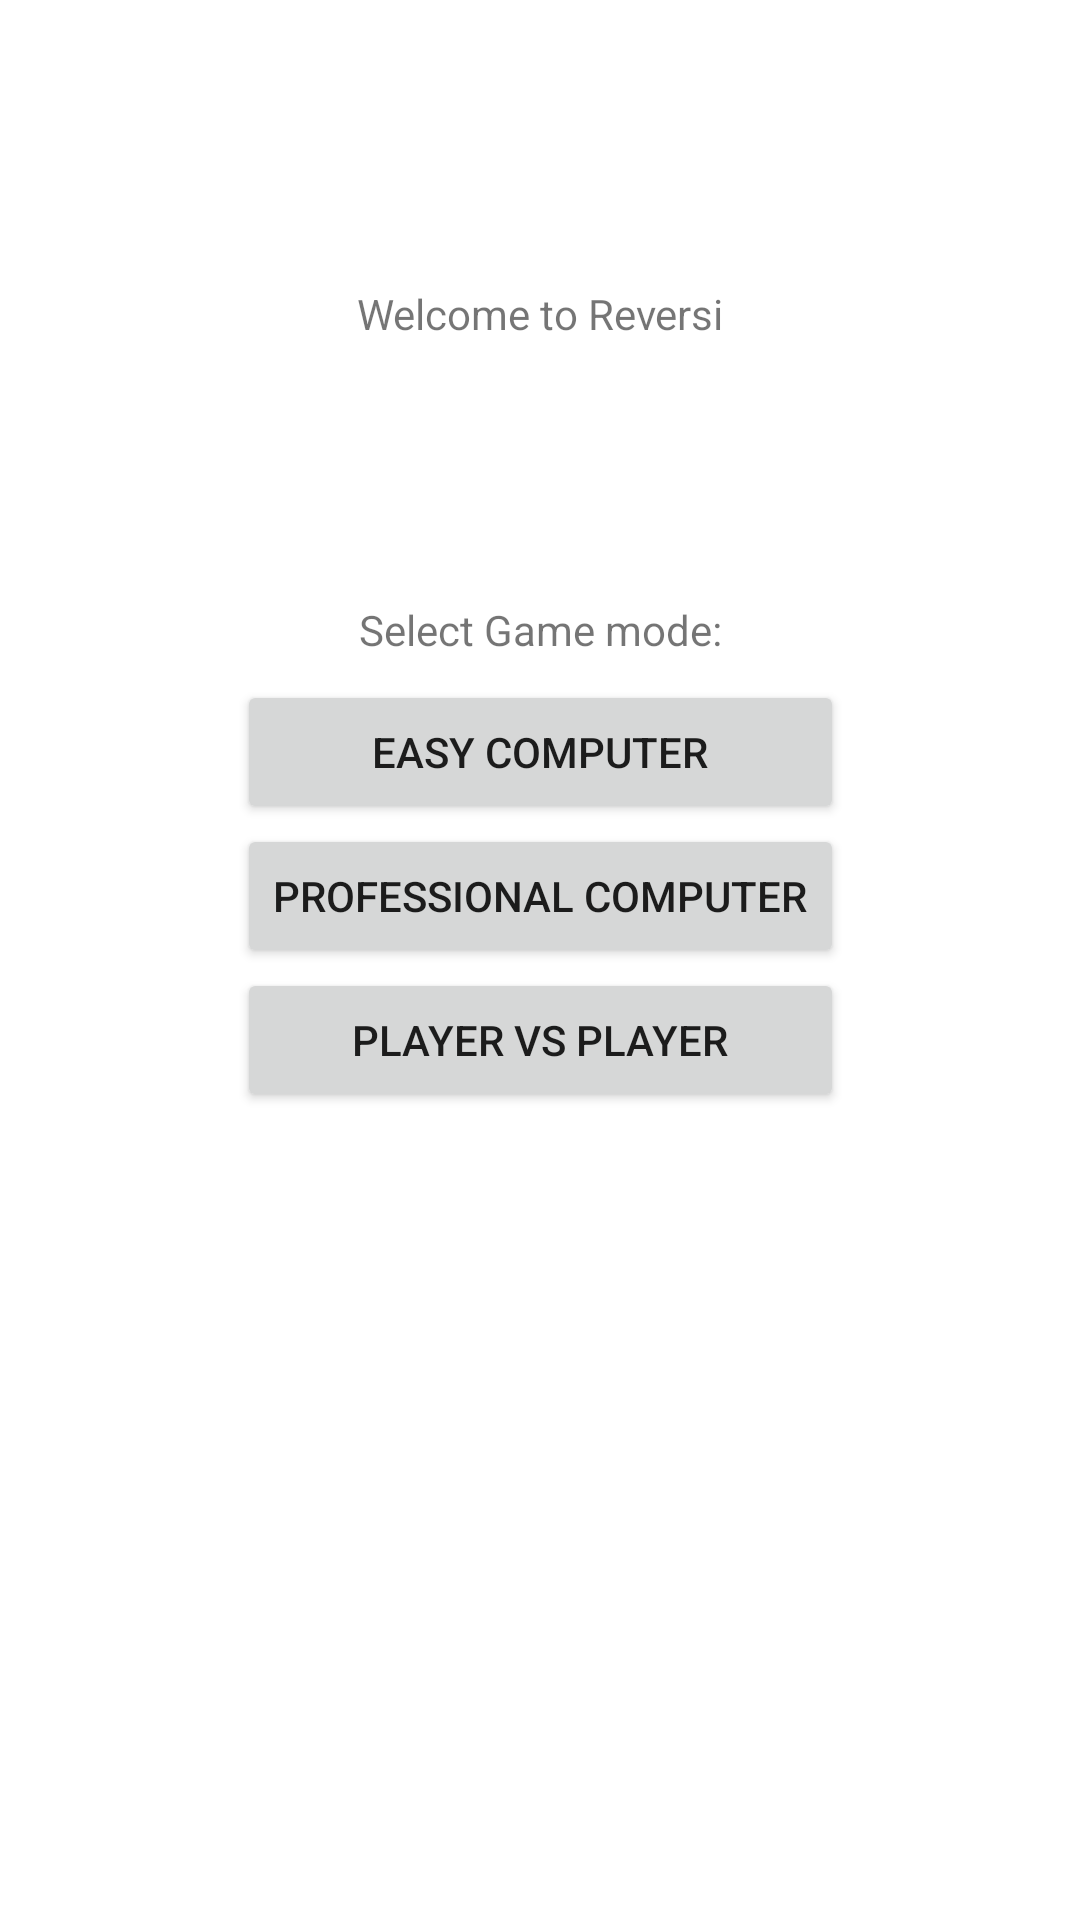

Produce the Android XML layout that renders to this screen, including the resource entries it uses.
<!-- AndroidManifest.xml: application theme Theme.Reversi -->
<!-- res/layout/activity_main.xml -->
<?xml version="1.0" encoding="utf-8"?>
<androidx.constraintlayout.widget.ConstraintLayout xmlns:android="http://schemas.android.com/apk/res/android"
    xmlns:app="http://schemas.android.com/apk/res-auto"
    xmlns:tools="http://schemas.android.com/tools"
    android:layout_width="match_parent"
    android:layout_height="match_parent"
    tools:context=".MainActivity">

    <TextView
        android:id="@+id/textView2"
        android:layout_width="wrap_content"
        android:layout_height="wrap_content"
        android:text="Welcome to Reversi"
        app:layout_constraintBottom_toBottomOf="parent"
        app:layout_constraintEnd_toEndOf="parent"
        app:layout_constraintStart_toStartOf="parent"
        app:layout_constraintTop_toTopOf="parent"
        app:layout_constraintVertical_bias="0.153" />

    <TextView
        android:id="@+id/textView"
        android:layout_width="wrap_content"
        android:layout_height="wrap_content"
        android:text="Select Game mode:"
        app:layout_constraintBottom_toBottomOf="parent"
        app:layout_constraintEnd_toEndOf="parent"
        app:layout_constraintStart_toStartOf="parent"
        app:layout_constraintTop_toBottomOf="@+id/textView2"
        app:layout_constraintVertical_bias="0.17000002" />

    <Button
        android:id="@+id/buttonEasy"
        android:layout_width="0dp"
        android:layout_height="wrap_content"
        android:text="Easy Computer"
        app:layout_constraintBottom_toBottomOf="parent"
        app:layout_constraintEnd_toEndOf="@+id/buttonHard"
        app:layout_constraintStart_toStartOf="@+id/buttonHard"
        app:layout_constraintTop_toBottomOf="@+id/textView"
        app:layout_constraintVertical_bias="0.01999998" />

    <Button
        android:id="@+id/buttonHard"
        android:layout_width="wrap_content"
        android:layout_height="wrap_content"
        android:text="Professional Computer"
        app:layout_constraintEnd_toEndOf="parent"
        app:layout_constraintStart_toStartOf="parent"
        app:layout_constraintTop_toBottomOf="@+id/buttonEasy" />

    <Button
        android:id="@+id/buttonMultiplayer"
        android:layout_width="0dp"
        android:layout_height="wrap_content"
        android:text="Player vs Player"
        app:layout_constraintBottom_toBottomOf="parent"
        app:layout_constraintEnd_toEndOf="@+id/buttonHard"
        app:layout_constraintStart_toStartOf="@+id/buttonHard"
        app:layout_constraintTop_toBottomOf="@+id/buttonHard"
        app:layout_constraintVertical_bias="0.0" />

</androidx.constraintlayout.widget.ConstraintLayout>
<!-- resources referenced by this layout -->
<resources>
  <style name="Theme.Reversi" parent="Theme.MaterialComponents.DayNight.DarkActionBar">
          
          <item name="colorPrimary">@color/purple_500</item>
          <item name="colorPrimaryVariant">@color/purple_700</item>
          <item name="colorOnPrimary">@color/white</item>
          
          <item name="colorSecondary">@color/teal_200</item>
          <item name="colorSecondaryVariant">@color/teal_700</item>
          <item name="colorOnSecondary">@color/black</item>
          
          <item name="android:statusBarColor">?attr/colorPrimaryVariant</item>
          
      </style>
  <!-- not gathered from this repository: default colours our renderer supplied (Android Studio template values) -->
  <color name="purple_500">#FF6200EE</color>
  <color name="purple_700">#FF3700B3</color>
  <color name="teal_200">#FF03DAC5</color>
  <color name="teal_700">#FF018786</color>
  <color name="black">#FF000000</color>
  <color name="white">#FFFFFFFF</color>
</resources>
